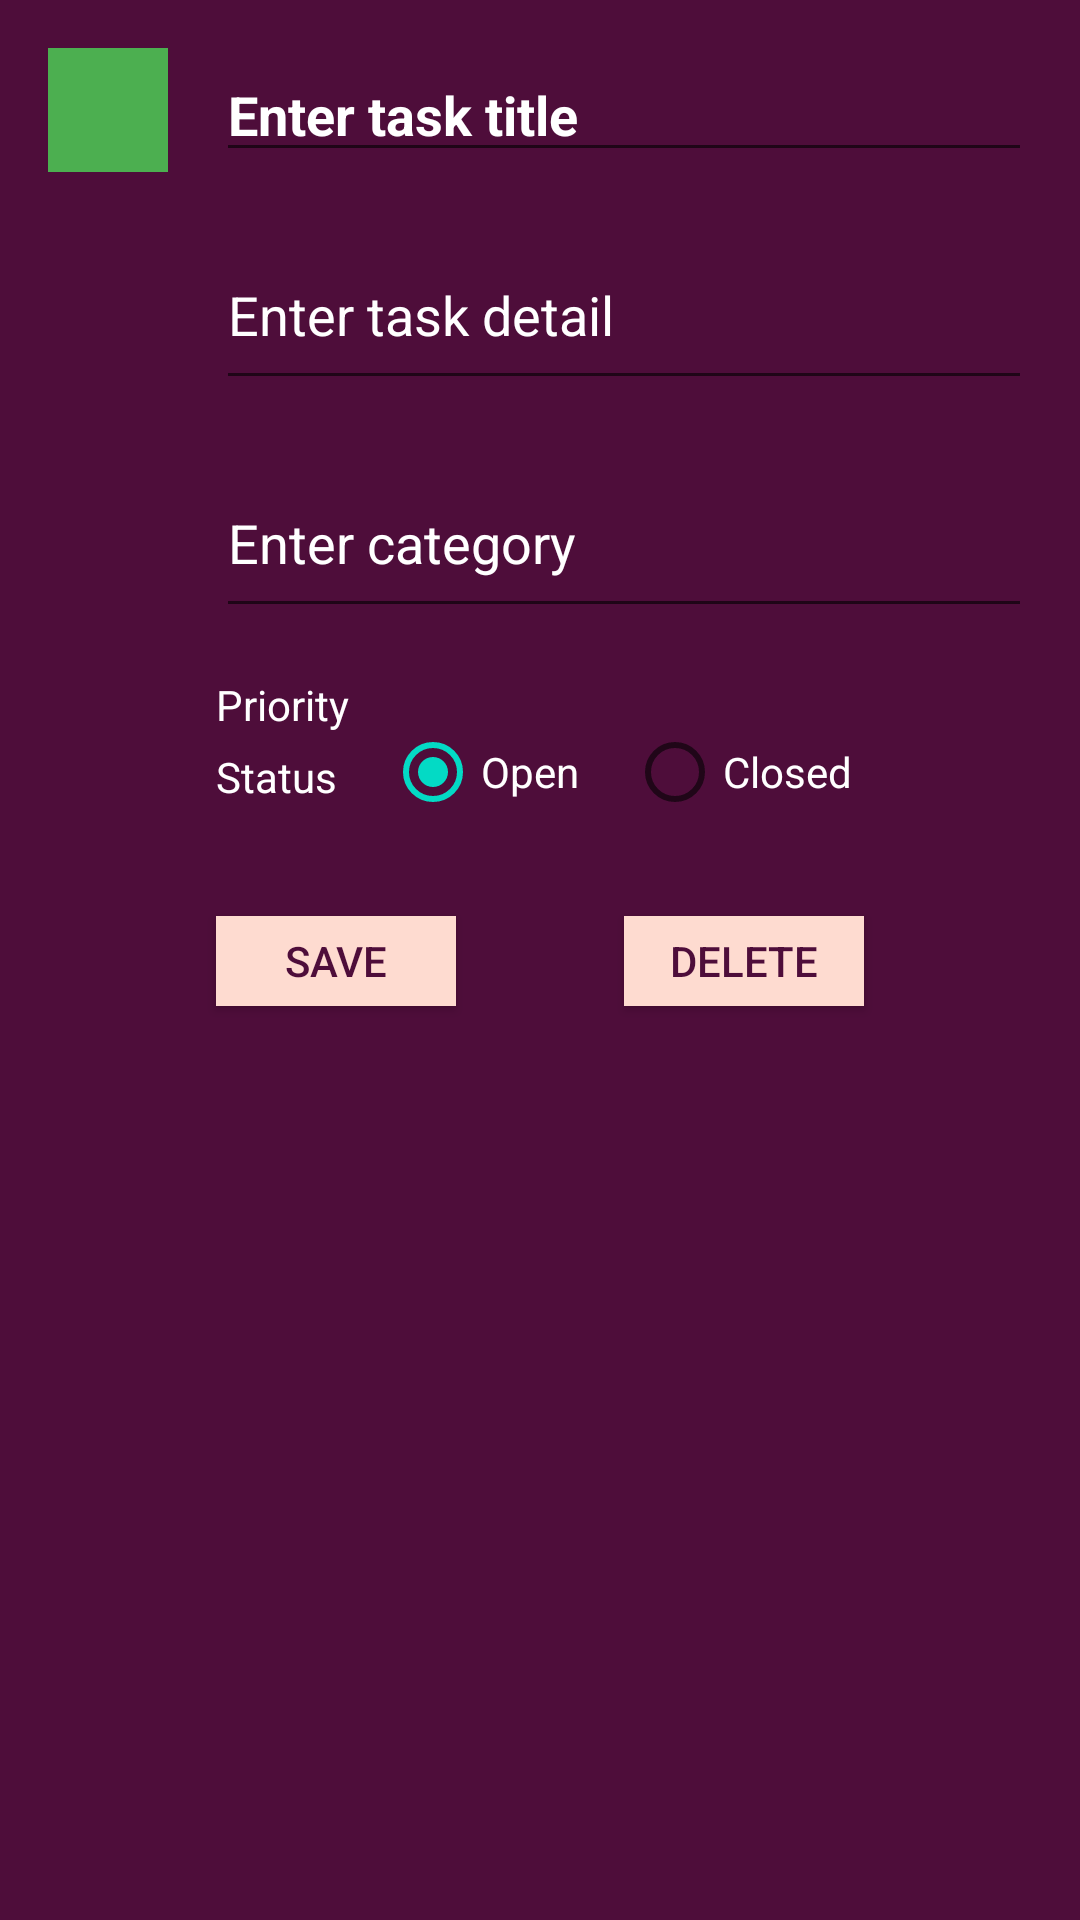

Reconstruct the res/layout file that produces this screen, plus the resources it refers to.
<!-- AndroidManifest.xml: application theme AppTheme -->
<!-- res/layout/fragment_task_detail.xml -->
<?xml version="1.0" encoding="utf-8"?>
<androidx.constraintlayout.widget.ConstraintLayout xmlns:android="http://schemas.android.com/apk/res/android"
    xmlns:app="http://schemas.android.com/apk/res-auto"
    xmlns:tools="http://schemas.android.com/tools"
    android:layout_width="match_parent"
    android:layout_height="match_parent"
    android:background="#4E0D3A"
    android:paddingStart="16dp"
    android:paddingLeft="16dp"
    android:paddingTop="16dp"
    android:paddingEnd="16dp"
    android:paddingRight="16dp"
    tools:context=".ui.TaskDetailFragment">

    <EditText
        android:id="@+id/task_category"
        android:layout_width="0dp"
        android:layout_height="60dp"
        android:layout_marginTop="16dp"
        android:hint="Enter category"
        android:inputType="text|textMultiLine"
        android:maxLength="150"
        android:textColor="#FFFFFF"
        android:textColorHint="#FFFFFF"
        app:layout_constraintEnd_toEndOf="parent"
        app:layout_constraintStart_toStartOf="@+id/task_detail"
        app:layout_constraintTop_toBottomOf="@+id/task_detail" />

    <TextView
        android:id="@+id/status_label"
        android:layout_width="wrap_content"
        android:layout_height="wrap_content"
        android:layout_marginTop="8dp"
        android:text="@string/status_label"
        android:textColor="#FFFFFF"
        app:layout_constraintStart_toStartOf="@+id/priority_label"
        app:layout_constraintTop_toTopOf="@+id/status_group" />

    <Button
        android:id="@+id/delete_task"
        android:layout_width="80dp"
        android:layout_height="30dp"
        android:layout_marginTop="32dp"
        android:background="#FEDBD0"
        android:text="@string/delete_task"
        android:textColor="#4E0D3A"
        app:layout_constraintEnd_toEndOf="parent"
        app:layout_constraintStart_toEndOf="@+id/save_task"
        app:layout_constraintTop_toBottomOf="@+id/status_group" />

    <View
        android:id="@+id/task_priority_view"
        android:layout_width="40dp"
        android:layout_height="0dp"
        android:background="#4CAF50"
        app:layout_constraintBottom_toBottomOf="@+id/task_title"
        app:layout_constraintStart_toStartOf="parent"
        app:layout_constraintTop_toTopOf="parent" />

    <EditText
        android:id="@+id/task_title"
        android:layout_width="0dp"
        android:layout_height="wrap_content"
        android:layout_marginStart="16dp"
        android:hint="@string/enter_task_title"
        android:inputType="text"
        android:maxLength="50"
        android:textColor="#FFFFFF"
        android:textColorHint="#FFFFFF"
        android:textSize="18sp"
        android:textStyle="bold"
        app:layout_constraintEnd_toEndOf="parent"
        app:layout_constraintStart_toEndOf="@+id/task_priority_view"
        app:layout_constraintTop_toTopOf="parent" />

    <EditText
        android:id="@+id/task_detail"
        android:layout_width="0dp"
        android:layout_height="60dp"
        android:layout_marginTop="16dp"
        android:hint="@string/enter_task_detail"
        android:inputType="text|textMultiLine"
        android:maxLength="150"
        android:textColor="#FFFFFF"
        android:textColorHint="#FFFFFF"
        app:layout_constraintEnd_toEndOf="parent"
        app:layout_constraintStart_toStartOf="@+id/task_title"
        app:layout_constraintTop_toBottomOf="@+id/task_title" />

    <Button
        android:id="@+id/save_task"
        android:layout_width="80dp"
        android:layout_height="30dp"
        android:layout_marginTop="32dp"
        android:background="#FEDBD0"
        android:text="@string/save_task"
        android:textColor="#4E0D3A"
        app:layout_constraintStart_toStartOf="@+id/status_label"
        app:layout_constraintTop_toBottomOf="@+id/status_group" />

    <TextView
        android:id="@+id/priority_label"
        android:layout_width="wrap_content"
        android:layout_height="wrap_content"
        android:layout_marginTop="16dp"
        android:text="@string/priority"
        android:textColor="#FFFFFF"
        app:layout_constraintStart_toStartOf="@+id/task_category"
        app:layout_constraintTop_toBottomOf="@+id/task_category" />

    <Spinner
        android:id="@+id/task_priority"
        android:layout_width="0dp"
        android:layout_height="wrap_content"
        android:layout_marginStart="16dp"
        android:layout_marginTop="16dp"
        android:background="#FEDBD0"
        app:layout_constraintEnd_toEndOf="parent"
        app:layout_constraintHorizontal_bias="0.0"
        app:layout_constraintStart_toEndOf="@+id/priority_label"
        app:layout_constraintTop_toBottomOf="@+id/task_category" />

    <RadioGroup
        android:id="@+id/status_group"
        android:layout_width="wrap_content"
        android:layout_height="wrap_content"
        android:layout_marginStart="16dp"
        android:layout_marginLeft="16dp"
        android:layout_marginTop="16dp"
        android:orientation="horizontal"
        app:layout_constraintStart_toEndOf="@+id/status_label"
        app:layout_constraintTop_toBottomOf="@+id/task_priority">

        <RadioButton
            android:id="@+id/status_open"
            android:layout_width="match_parent"
            android:layout_height="wrap_content"
            android:checked="true"
            android:text="@string/status_open"
            android:textColor="#FFFFFF" />

        <RadioButton
            android:id="@+id/status_closed"
            android:layout_width="match_parent"
            android:layout_height="wrap_content"
            android:layout_marginLeft="16dp"
            android:text="@string/status_closed"
            android:textColor="#FFFFFF" />
    </RadioGroup>

</androidx.constraintlayout.widget.ConstraintLayout>
<!-- resources referenced by this layout -->
<resources>
  <string name="delete_task">Delete</string>
  <string name="enter_task_detail">Enter task detail</string>
  <string name="enter_task_title">Enter task title</string>
  <string name="priority">Priority</string>
  <string name="save_task">Save</string>
  <string name="status_closed">Closed</string>
  <string name="status_label">Status</string>
  <string name="status_open">Open</string>
  <style name="AppTheme" parent="Theme.AppCompat.Light.DarkActionBar">
          
          <item name="colorPrimary">#4E0D3A</item>
          <item name="colorPrimaryDark">@color/colorPrimaryDark</item>
          <item name="colorAccent">@color/colorAccent</item>
          <item name="android:statusBarColor">#4E0D3A</item>
      </style>
  <color name="colorPrimaryDark">#3700B3</color>
  <color name="colorAccent">#03DAC5</color>
</resources>
